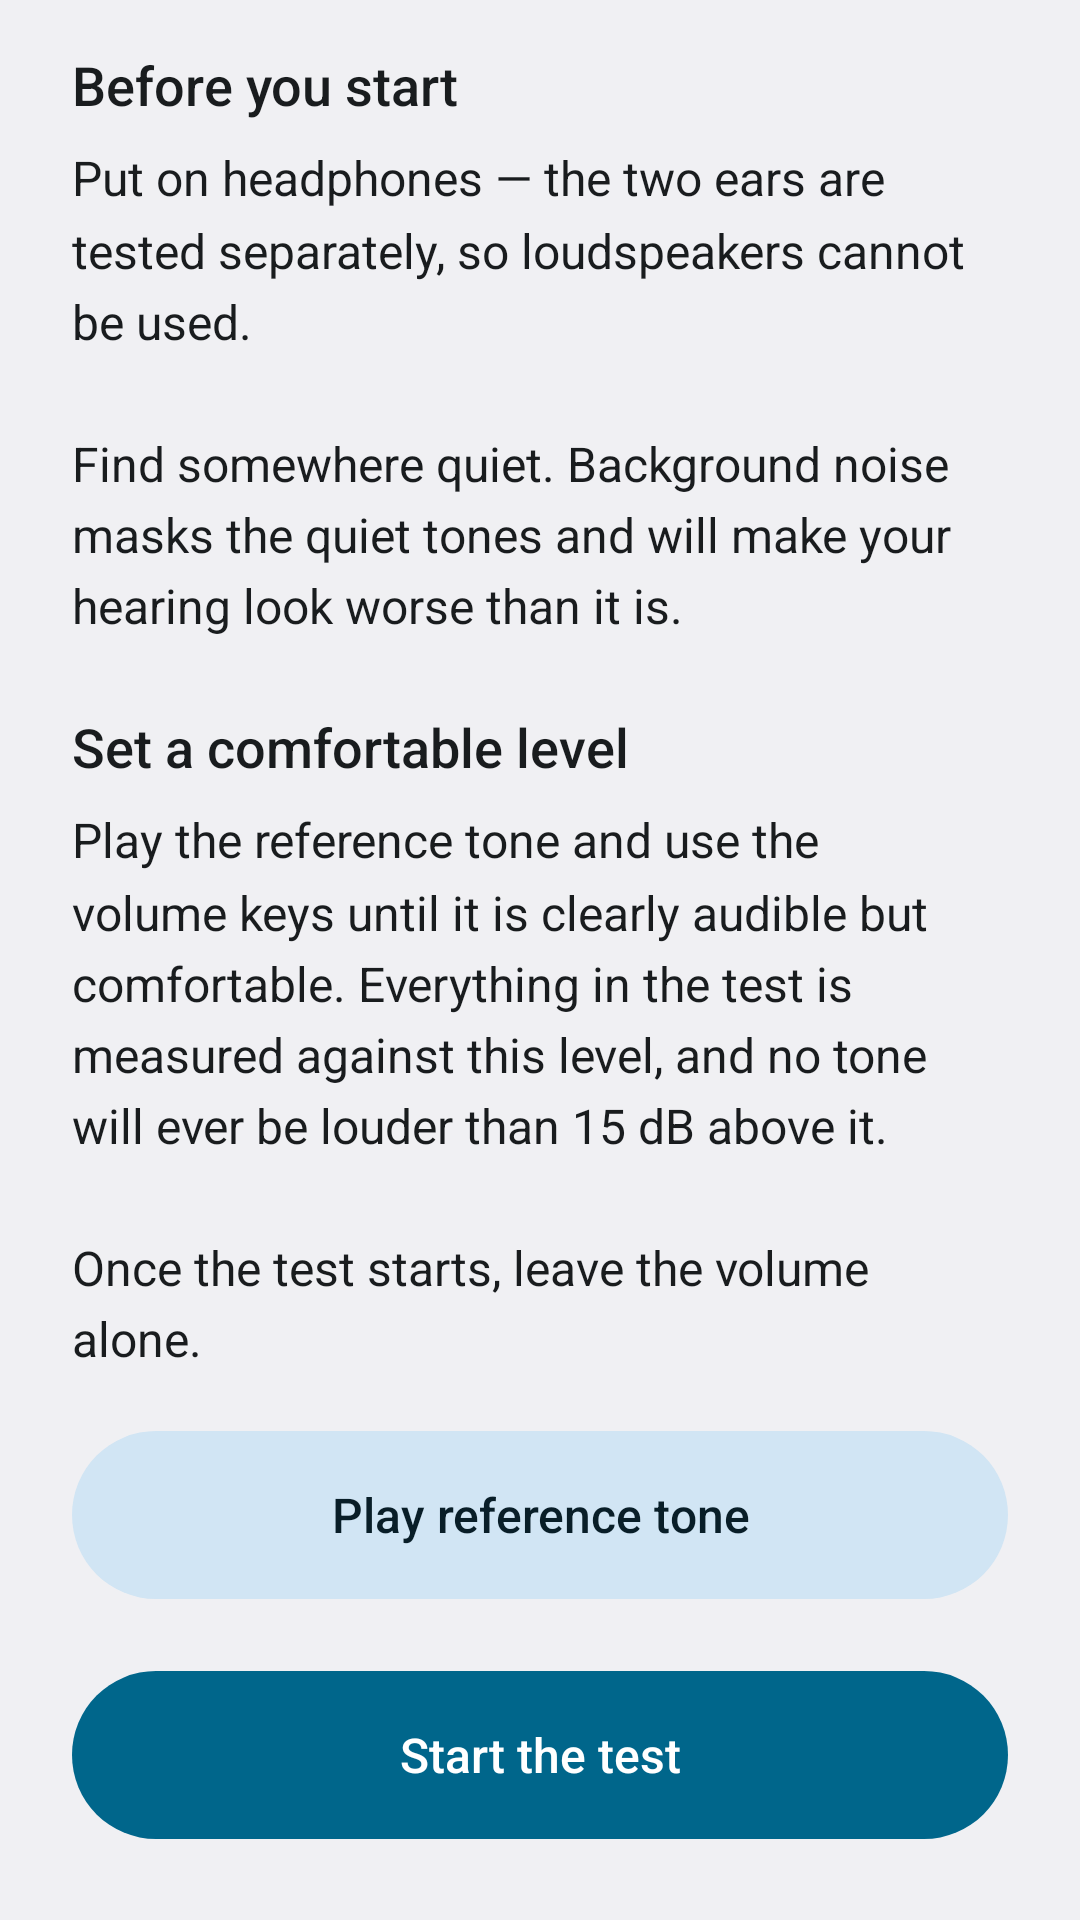

This screen was rendered from an Android layout file. Write that file and the resources it references.
<!-- AndroidManifest.xml: application theme Theme.Hearing -->
<!-- res/layout/activity_test.xml -->
<?xml version="1.0" encoding="utf-8"?>
<FrameLayout xmlns:android="http://schemas.android.com/apk/res/android"
    android:layout_width="match_parent"
    android:layout_height="match_parent"
    android:fitsSystemWindows="true">

    
    <ScrollView
        android:id="@+id/setup_pane"
        android:layout_width="match_parent"
        android:layout_height="match_parent">

        <LinearLayout
            android:layout_width="match_parent"
            android:layout_height="wrap_content"
            android:orientation="vertical"
            android:paddingHorizontal="24dp"
            android:paddingTop="16dp"
            android:paddingBottom="24dp">

            <TextView
                android:layout_width="match_parent"
                android:layout_height="wrap_content"
                android:accessibilityHeading="true"
                android:text="@string/setup_title"
                style="@style/SectionTitle"
                android:paddingTop="0dp" />
            <TextView
                android:layout_width="match_parent"
                android:layout_height="wrap_content"
                android:text="@string/setup_body"
                style="@style/Body" />

            <TextView
                android:layout_width="match_parent"
                android:layout_height="wrap_content"
                android:accessibilityHeading="true"
                android:text="@string/setup_level_title"
                style="@style/SectionTitle" />
            <TextView
                android:layout_width="match_parent"
                android:layout_height="wrap_content"
                android:text="@string/setup_level_body"
                style="@style/Body" />

            <Button
                android:id="@+id/reference_tone"
                android:layout_width="match_parent"
                android:layout_height="wrap_content"
                android:layout_marginTop="20dp"
                android:text="@string/action_play_tone"
                style="@style/Button.Tonal" />

            
            <TextView
                android:id="@+id/headphones_hint"
                android:layout_width="match_parent"
                android:layout_height="wrap_content"
                android:layout_marginTop="24dp"
                android:padding="16dp"
                android:background="@drawable/bg_info"
                android:textColor="@color/hearing_on_tonal"
                android:accessibilityLiveRegion="polite"
                android:text="@string/setup_no_headphones"
                android:visibility="gone"
                style="@style/Body" />

            <Button
                android:id="@+id/start"
                android:layout_width="match_parent"
                android:layout_height="wrap_content"
                android:layout_marginTop="24dp"
                android:text="@string/action_start"
                style="@style/Button.Filled" />
        </LinearLayout>
    </ScrollView>

    
    <LinearLayout
        android:id="@+id/run_pane"
        android:layout_width="match_parent"
        android:layout_height="match_parent"
        android:orientation="vertical"
        android:padding="24dp"
        android:visibility="gone">

        <TextView
            android:id="@+id/ear_label"
            android:layout_width="match_parent"
            android:layout_height="wrap_content"
            android:textSize="24sp"
            android:fontFamily="sans-serif-medium"
            android:textColor="@color/hearing_text_primary"
            android:gravity="center_horizontal"
            android:paddingTop="8dp" />

        <ProgressBar
            android:id="@+id/progress"
            style="?android:attr/progressBarStyleHorizontal"
            android:layout_width="match_parent"
            android:layout_height="wrap_content"
            android:layout_marginTop="16dp"
            android:progressTint="@color/hearing_accent"
            android:progressBackgroundTint="@color/hearing_divider" />

        <TextView
            android:layout_width="match_parent"
            android:layout_height="wrap_content"
            android:text="@string/run_body"
            android:gravity="center_horizontal"
            android:layout_marginTop="24dp"
            style="@style/Body" />

        <Button
            android:id="@+id/respond"
            android:layout_width="match_parent"
            android:layout_height="0dp"
            android:layout_weight="1"
            android:layout_marginTop="28dp"
            android:layout_marginBottom="12dp"
            android:background="@drawable/bg_respond"
            android:textColor="@color/hearing_on_accent"
            android:textSize="26sp"
            android:fontFamily="sans-serif-medium"
            android:textAllCaps="false"
            android:stateListAnimator="@null"
            android:text="@string/action_i_hear_it" />

        <Button
            android:id="@+id/cancel"
            android:layout_width="match_parent"
            android:layout_height="wrap_content"
            android:text="@string/action_cancel"
            style="@style/Button.Text" />
    </LinearLayout>
</FrameLayout>
<!-- resources referenced by this layout -->
<resources>
  <color name="hearing_accent">@android:color/system_accent1_600</color>
  <color name="hearing_divider">@android:color/system_neutral2_200</color>
  <color name="hearing_on_accent">@android:color/system_accent1_0</color>
  <color name="hearing_on_tonal">@android:color/system_accent2_900</color>
  <color name="hearing_text_primary">@android:color/system_neutral1_900</color>
  <!-- drawable bg_info (drawable) -->
  <?xml version="1.0" encoding="utf-8"?>
  <shape xmlns:android="http://schemas.android.com/apk/res/android" android:shape="rectangle">
      <corners android:radius="16dp" />
      <solid android:color="@color/hearing_tonal" />
  </shape>
  <!-- drawable bg_respond (drawable) -->
  <?xml version="1.0" encoding="utf-8"?>
  <ripple xmlns:android="http://schemas.android.com/apk/res/android"
      android:color="?android:attr/colorControlHighlight">
      <item>
          <shape android:shape="rectangle">
              <corners android:radius="40dp" />
              <solid android:color="@color/hearing_accent" />
          </shape>
      </item>
  </ripple>
  <string name="action_cancel">Cancel</string>
  <string name="action_i_hear_it">I hear it</string>
  <string name="action_play_tone">Play reference tone</string>
  <string name="action_start">Start the test</string>
  <string name="run_body">Press the button every time you hear a tone, however faint — if you
          think you might have heard something, press.\n\nSome of the tones are very quiet and some
          are silent on purpose. Long gaps are normal.</string>
  <string name="setup_body">Put on headphones — the two ears are tested separately, so
          loudspeakers cannot be used.\n\nFind somewhere quiet. Background noise masks the quiet
          tones and will make your hearing look worse than it is.</string>
  <string name="setup_level_body">Play the reference tone and use the volume keys until it is
          clearly audible but comfortable. Everything in the test is measured against this level,
          and no tone will ever be louder than 15 dB above it.\n\nOnce the test starts, leave the
          volume alone.</string>
  <string name="setup_level_title">Set a comfortable level</string>
  <string name="setup_no_headphones">Connect headphones to start. The test can\'t run on the
          phone\'s speaker.</string>
  <string name="setup_title">Before you start</string>
  <style name="Body">
          <item name="android:textSize">16sp</item>
          <item name="android:textColor">@color/hearing_text_primary</item>
          <item name="android:lineSpacingMultiplier">1.25</item>
      </style>
  <style name="Button.Filled">
          <item name="android:background">@drawable/bg_button_filled</item>
          <item name="android:textColor">@color/hearing_button_text_states</item>
      </style>
  <style name="Button.Text">
          <item name="android:background">@drawable/bg_button_text</item>
          <item name="android:textColor">@color/hearing_accent</item>
      </style>
  <style name="Button.Tonal">
          <item name="android:background">@drawable/bg_button_tonal</item>
          <item name="android:textColor">@color/hearing_on_tonal</item>
      </style>
  <style name="SectionTitle">
          <item name="android:textSize">18sp</item>
          <item name="android:fontFamily">sans-serif-medium</item>
          <item name="android:textColor">@color/hearing_text_primary</item>
          <item name="android:paddingTop">24dp</item>
          <item name="android:paddingBottom">8dp</item>
      </style>
  <style name="Theme.Hearing" parent="@android:style/Theme.DeviceDefault.DayNight">
          <item name="android:colorAccent">@color/hearing_accent</item>
          <item name="android:colorControlActivated">@color/hearing_accent</item>
      </style>
  <color name="hearing_tonal">@android:color/system_accent2_100</color>
</resources>
